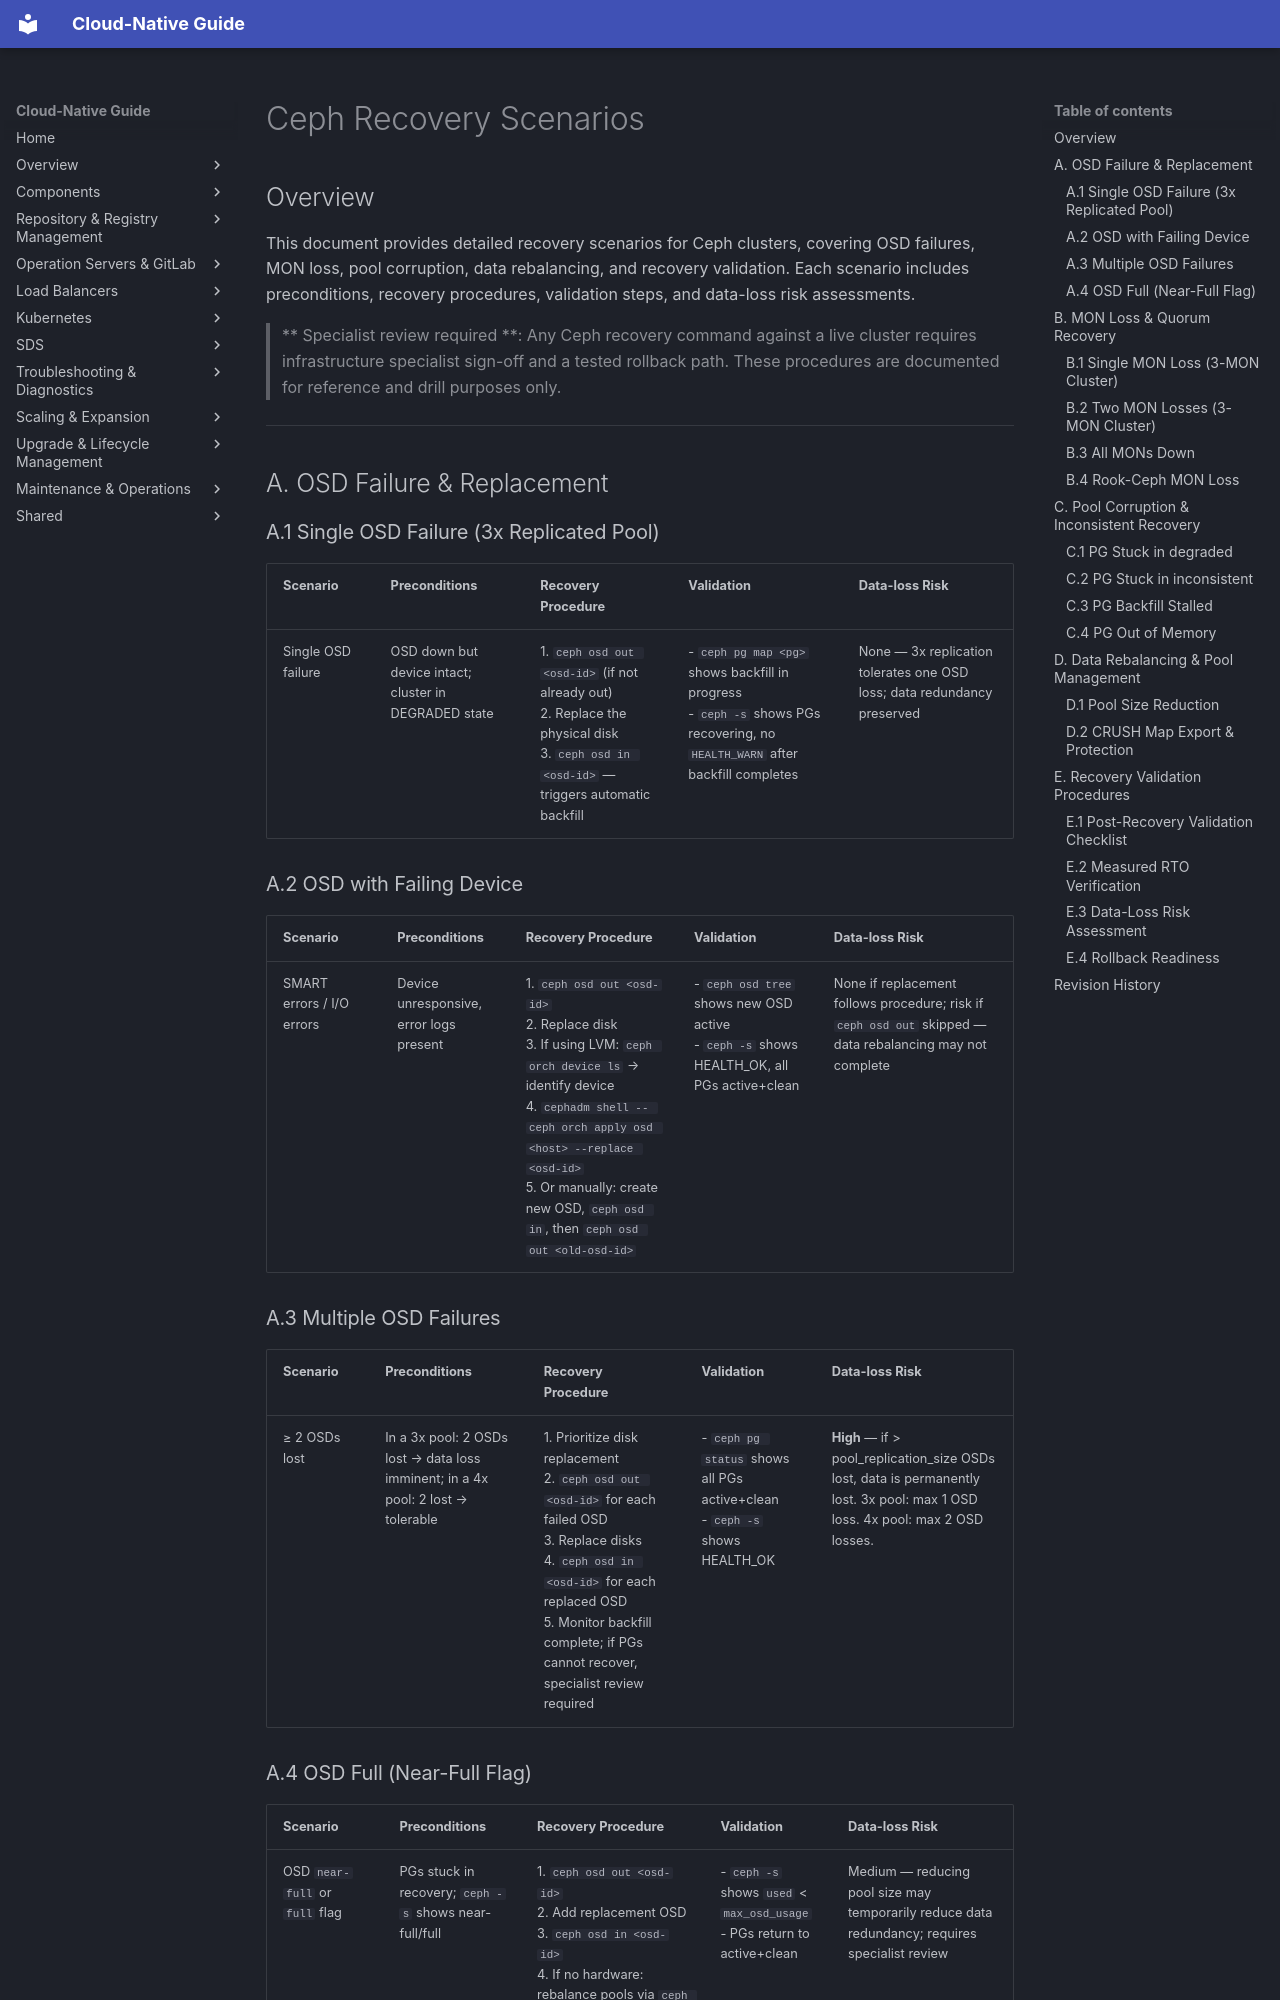

repository: DavoudTeimouri/cloud-native-guide · page: lifecycle/disaster-recovery/ceph-recovery-scenarios/index.html · generator: mkdocs

# Ceph Recovery Scenarios

## Overview

This document provides detailed recovery scenarios for Ceph clusters, covering OSD failures, MON loss, pool corruption, data rebalancing, and recovery validation. Each scenario includes preconditions, recovery procedures, validation steps, and data-loss risk assessments.

> ** Specialist review required **: Any Ceph recovery command against a live cluster requires infrastructure specialist sign-off and a tested rollback path. These procedures are documented for reference and drill purposes only.

---

## A. OSD Failure & Replacement

### A.1 Single OSD Failure (3x Replicated Pool)

| **Scenario** | **Preconditions** | **Recovery Procedure** | **Validation** | **Data-loss Risk** |
|---|---|---|---|---|
| Single OSD failure | OSD down but device intact; cluster in DEGRADED state | 1. `ceph osd out <osd-id>` (if not already out)<br>2. Replace the physical disk<br>3. `ceph osd in <osd-id>` — triggers automatic backfill | - `ceph pg map <pg>` shows backfill in progress<br>- `ceph -s` shows PGs recovering, no `HEALTH_WARN` after backfill completes | None — 3x replication tolerates one OSD loss; data redundancy preserved |

### A.2 OSD with Failing Device

| **Scenario** | **Preconditions** | **Recovery Procedure** | **Validation** | **Data-loss Risk** |
|---|---|---|---|---|
| SMART errors / I/O errors | Device unresponsive, error logs present | 1. `ceph osd out <osd-id>`<br>2. Replace disk<br>3. If using LVM: `ceph orch device ls` → identify device<br>4. `cephadm shell -- ceph orch apply osd <host> --replace <osd-id>`<br>5. Or manually: create new OSD, `ceph osd in`, then `ceph osd out <old-osd-id>` | - `ceph osd tree` shows new OSD active<br>- `ceph -s` shows HEALTH_OK, all PGs active+clean | None if replacement follows procedure; risk if `ceph osd out` skipped — data rebalancing may not complete |

### A.3 Multiple OSD Failures

| **Scenario** | **Preconditions** | **Recovery Procedure** | **Validation** | **Data-loss Risk** |
|---|---|---|---|---|
| ≥ 2 OSDs lost | In a 3x pool: 2 OSDs lost → data loss imminent; in a 4x pool: 2 lost → tolerable | 1. Prioritize disk replacement<br>2. `ceph osd out <osd-id>` for each failed OSD<br>3. Replace disks<br>4. `ceph osd in <osd-id>` for each replaced OSD<br>5. Monitor backfill complete; if PGs cannot recover, specialist review required | - `ceph pg status` shows all PGs active+clean<br>- `ceph -s` shows HEALTH_OK | **High** — if > pool_replication_size OSDs lost, data is permanently lost. 3x pool: max 1 OSD loss. 4x pool: max 2 OSD losses. |
